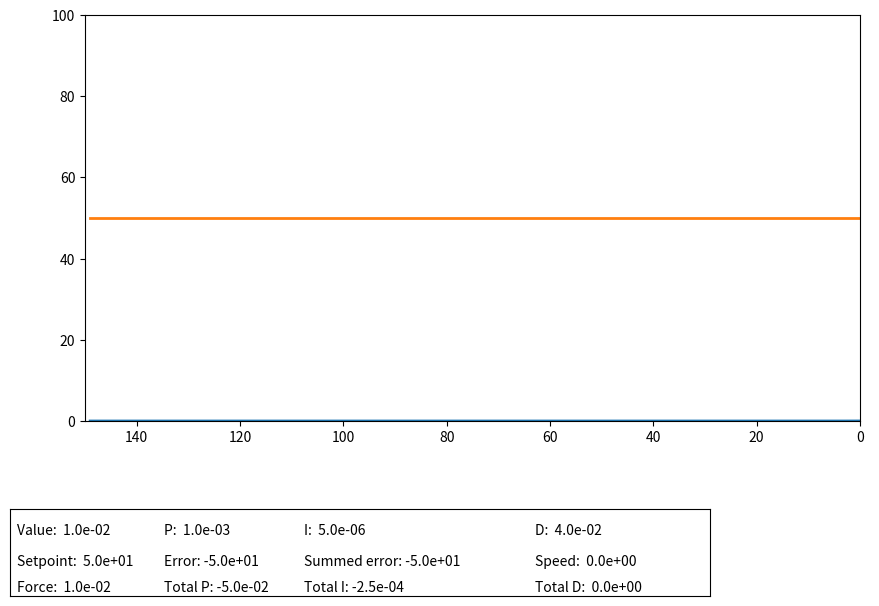

Write Python code to recreate this figure.
# then prompt user for P, I, D, setpoint, and friction
# (give previous values when prompt)
# also allow the user to set the current state of the output
# as well as give options for sinusoidal and/or random disturbance


# simulate a system
# need the current position, rate of change, and rate of change of that



# implement a PID loop

# graph state of system

import math
import matplotlib.animation as animation
import matplotlib.pyplot as plt
import random
import time

from enum import Enum
from matplotlib.widgets import Button

# https://matplotlib.org/stable/gallery/user_interfaces/embedding_in_qt_sgskip.html
#from matplotlib.backends.qt_compat import QtCore, QtWidgets
#if QtCore.qVersion() >= "5.": # which it should be
#    from matplotlib.backends.backend_qt5agg import (FigureCanvas, NavigationToolbar2QT as NavigationToolbar)
#else:
#    from matplotlib.backends.backend_qt4agg import (FigureCanvas, NavigationToolbar2QT as NavigationToolbar)
#from matplotlib.figure import Figure
#
#from PyQt5.QtCore import pyqtRemoveInputHook
#
#class ApplicationWindow(QtWidgets.QMainWindow):
#    def __init__(self):
#        super().__init__()
#        self._main = QtWidgets.QWidget()
#        self.setCentralWidget(self._main)

class Disturbance(Enum):
    NONE = 0
    RANDOM = 1
    SINE = 2
    CONST = 3
    SQUARE = 4
    HELL = 5
    EXTSET = 6
    PERIOD = 7

class pid_toy:
    def __init__(self):
        #format constant
        self.format = "{: .1e}"

        #system variables
        self.current_value = 0 # current position
        self.previous_value = 0 # previous position
        self.current_speed = 0
        self.friction_coefficient = 0
        self.friction_force = 0
        self.acceleration = 0
        self.control_force = 0

        #pid loop variables
        self.setpoint = 50
        self.error = 0
        self.error_sum = 0
        self.error_speed = 0
        self.p_constant = .001
        self.i_constant = .000005
        self.d_constant = .04
        self.control_input = 0
        self.maximum_control_input = .01

        # disturbance variables
        self.maximum_disturbance = .02
        self.disturbance_func = Disturbance.NONE
        self.disturbance_freq = 0
        self.disturbance_val = 0
        self.ext_setpoint = self.setpoint
        self.ext_setpoint_k = 0

        #plotting variables
        self.loop_count = 0
        self.all_values = [0]*x_range
        self.timestep = 1.0/120.0 # should be in seconds

        self.paused = False
        self.curtext = axvalues.text(0.01, 0.7, "Value: " + self.format.format(self.current_value))
        self.setpointtext = axvalues.text(0.01,0.35, "Setpoint: " + self.format.format(self.setpoint))
        self.totalforce = axvalues.text(0.01,0.05, "Force: " + self.format.format(self.acceleration))

        self.ptext = axvalues.text(0.22,0.7,"P: " + self.format.format(self.p_constant))
        self.errtext = axvalues.text(0.22,0.35,"Error: " + self.format.format(self.error))
        self.ptottext = axvalues.text(0.22,0.05,"Total P: " + self.format.format(self.p_constant*self.error))

        self.itext = axvalues.text(0.42,0.7, "I: " + self.format.format(self.i_constant))
        self.cumerrtext = axvalues.text(0.42,0.35, "Summed error: " + self.format.format(self.error_sum))
        self.itottext = axvalues.text(0.42,0.05, "Total I: " + self.format.format(self.i_constant*self.error_sum))

        self.dtext = axvalues.text(0.75,0.7, "D: " + self.format.format(self.d_constant))
        self.speedtext = axvalues.text(0.75,0.35, "Speed: " + self.format.format(self.current_speed))
        self.dtottext = axvalues.text(0.75,0.05, "Total D: " + self.format.format(self.d_constant*self.current_speed))
    
    def pause(self, event):
        print("paused")
        self.paused = True
        ani.event_source.stop()
        print("Hit enter to skip input and keep variable at current value")
        # get user input
        valid_p = False
        while (not valid_p):
            try:
                p_string = input("Set value of p: ")
                if (p_string == ""):
                    valid_p = True
                    break
                self.p_constant = float(p_string)
                valid_p = True
            except:
                print("Invalid value for p")
        valid_i = False
        while (not valid_i):
            try:
                i_string = input("Set value of i: ")
                if (i_string == ""):
                    valid_i = True
                    break
                self.i_constant = float(i_string)
                valid_i = True
            except:
                print("Invalid value for i")
        valid_d = False
        while (not valid_d):
            try:
                d_string = input("Set value of d: ")
                if (d_string == ""):
                    valid_d = True
                    break
                self.d_constant = float(d_string)
                valid_d = True
            except:
                print("Invalid value for d")

        valid_setpoint = False
        while (not valid_setpoint):
            try:
                set_string = input("Setpoint value: ")
                if (set_string == ""):
                    valid_setpoint = True
                    break
                parsed_setpoint = float(set_string)
                valid_setpoint = (parsed_setpoint >= 0) and (parsed_setpoint <= 100)
                if (valid_setpoint):
                    self.setpoint = parsed_setpoint
            except:
                print("Invalid setpoint")

        valid_vc = False
        while (not valid_vc):
            try:
                vc_string = input("Current value: ")
                if (vc_string == ""):
                    valid_vc = True
                    break
                parsed_vc = float(vc_string)
                valid_vc = (parsed_vc >= 0) and (parsed_vc <= 100)
                if (valid_vc):
                    self.current_value = parsed_vc
            except:
                print("Invalid value")

        self.error = 0
        self.error_sum = 0
        self.paused = False
        
        self.ptext.set_text("P: " + self.format.format(self.p_constant))
        self.itext.set_text("I: " + self.format.format(self.i_constant))
        self.dtext.set_text("D: " + self.format.format(self.d_constant))
        self.setpointtext.set_text("Setpoint: " + self.format.format(self.setpoint))
        self.curtext.set_text("Value: " + self.format.format(self.current_value))
        ani.event_source.start()
        

    #https://towardsdatascience.com/animations-with-matplotlib-d96375c5442c
    #https://learn.sparkfun.com/tutorials/graph-sensor-data-with-python-and-matplotlib/speeding-up-the-plot-animation
    def animate(self, i, line, setpointline):
        #run
        # https://github.com/emahon/PID_toy/issues/12

        # correction force from PID controller

        self.current_speed = self.current_value - self.previous_value

        self.previous_value = self.current_value

        self.control_force = self.p_constant*self.error+self.i_constant*self.error_sum+self.d_constant*self.error_speed

        if (self.control_force > self.maximum_control_input):
            self.control_force = self.maximum_control_input
        elif (self.control_force < -1*self.maximum_control_input):
            self.control_force = -1*self.maximum_control_input

        self.error_sum += self.error
        prev_error = self.error
        self.error = self.current_value - self.setpoint
        self.error_speed = self.error - prev_error

        self.friction_force = self.friction_coefficient*self.current_speed*self.current_speed

        # todo add ability for disturbance function, replace 0 with it
        dist = 0
        
        if (self.disturbance_func == Disturbance.RANDOM):
            dist = self.maximum_disturbance*(2*random.random() - 1)
        elif (self.disturbance_func == Disturbance.SINE):
            dist = self.maximum_disturbance*math.sin(2*math.pi) # todo: frequency stuff
        elif (self.disturbance_func == Disturbance.CONST):
            dist = self.maximum_disturbance*self.disturbance_val
        elif (self.disturbance_func == Disturbance.SQUARE):
            dist = 0
        elif (self.disturbance_func == Disturbance.HELL):
            dist = 0
        elif (self.disturbance_func == Disturbance.EXTSET):
            dist = 0
        elif (self.disturbance_func == Disturbance.PERIOD):
            dist = 0

        self.acceleration = dist-self.friction_force-self.control_force

        self.speedtext.set_text("Speed: " + self.format.format(self.current_speed))

        self.current_speed = self.current_speed + self.acceleration

        self.current_value = self.current_value + self.current_speed

        if (self.current_value > 100):
            self.current_value = 100
        elif (self.current_value < 0):
            self.current_value = 0

        self.all_values.append(self.current_value)
        self.all_values = self.all_values[-x_range:]
        
        self.loop_count += 1
        
        list_to_reverse = list(self.all_values)
        list_to_reverse.reverse()
        line.set_ydata(list_to_reverse)
        setpointline.set_ydata([self.setpoint]*x_range)

        self.curtext.set_text("Value: " + self.format.format(self.current_value))
        self.totalforce.set_text("Force: " + self.format.format(self.acceleration))
        
        self.errtext.set_text("Error: " + self.format.format(self.error))
        self.ptottext.set_text("Total P: " + self.format.format(self.p_constant*self.error))
        
        self.cumerrtext.set_text("Summed error: " + self.format.format(self.error_sum))
        self.itottext.set_text("Total I: " + self.format.format(self.i_constant*self.error_sum))

        self.dtottext.set_text("Total D: " + self.format.format(self.d_constant*self.error_speed))
            
        return line, setpointline, self.curtext, self.totalforce, self.setpointtext, self.ptext, self.errtext, self.ptottext, self.itext, self.cumerrtext, self.itottext, self.dtext, self.speedtext, self.dtottext, axpause,


if (__name__ == '__main__'):
    # https://stackoverflow.com/questions/40177743/why-does-input-cause-qcoreapplicationexec-the-event-loop-is-already-runnin
    #pyqtRemoveInputHook()    

    x_range = 150
    fig, ax = plt.subplots(figsize=(10,7)) # units are inches
    plt.subplots_adjust(bottom=0.3)
    axpause = plt.axes([0.81, 0.05, 0.1, 0.075])

    #axis to put text for values on
    axvalues = plt.axes([0.05, 0.05, 0.7, 0.125])
    #hide axes
    axvalues.set_xticks([])
    axvalues.set_yticks([])

    xs = list(range(0,x_range))
    ys = [0]*x_range
    line, = ax.plot(xs, ys, lw=2)
    setpointline, = ax.plot(xs, ys, lw=2)

    pid_toy_instance = pid_toy()

    ax.set_ybound(0,100)
    ax.set_xlim(x_range,0)
    bpause = Button(axpause, "Pause")
    bpause.on_clicked(pid_toy_instance.pause)

    ani = animation.FuncAnimation(
        fig,
        pid_toy_instance.animate,
        fargs=(line,setpointline),
        interval=(pid_toy_instance.timestep)*1000.0,
        blit=True)

    plt.show()
